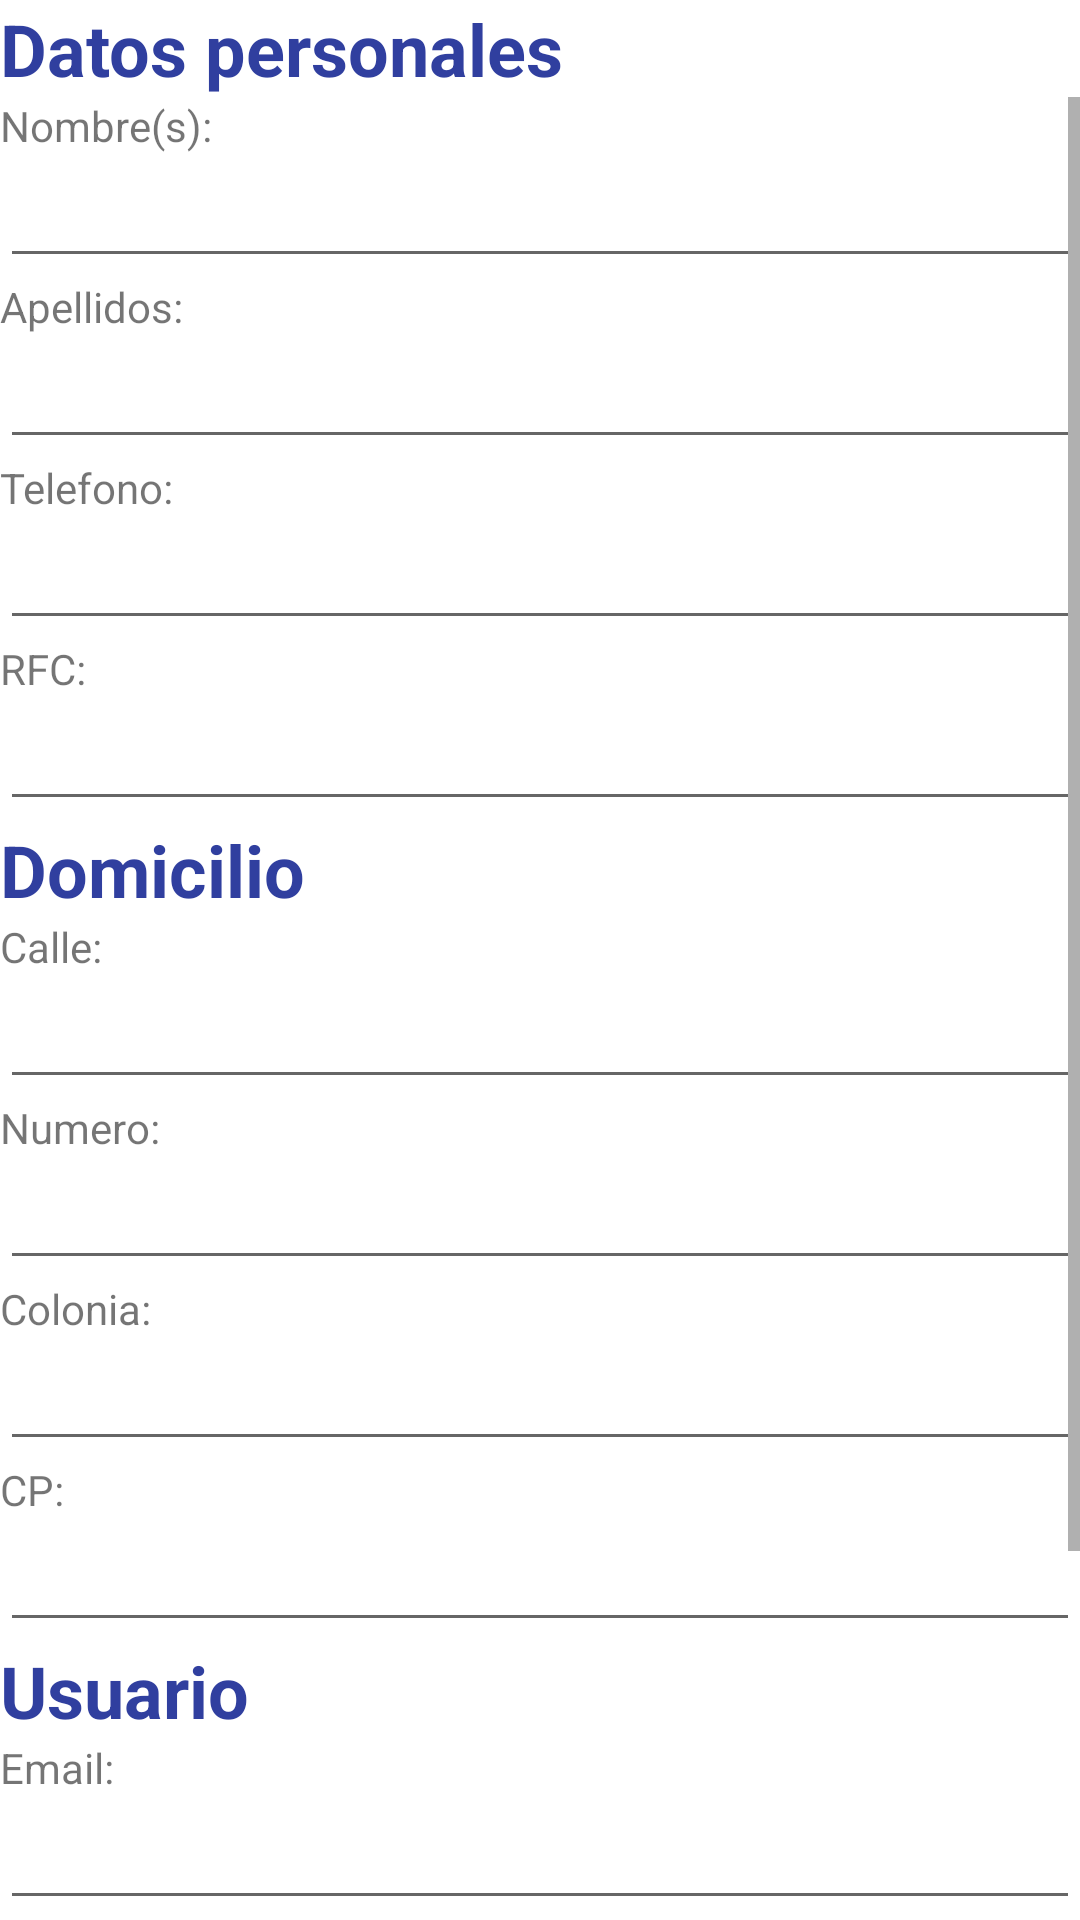

The Android layout XML behind this screen, and the referenced resources:
<!-- AndroidManifest.xml: application theme Theme.MyApplication -->
<!-- res/layout/activity_register_form.xml -->
<?xml version="1.0" encoding="utf-8"?>
<RelativeLayout xmlns:android="http://schemas.android.com/apk/res/android"
    xmlns:app="http://schemas.android.com/apk/res-auto"
    xmlns:tools="http://schemas.android.com/tools"
    android:layout_width="match_parent"
    android:layout_height="match_parent"
    android:orientation="vertical"
    tools:context=".activity_registerForm">

    <TextView
        android:id="@+id/article_heading"
        android:layout_width="match_parent"
        android:layout_height="wrap_content"
        android:text="Datos personales"
        android:textAppearance="@android:style/TextAppearance.DeviceDefault.Large"
        android:textColor="@color/indigo_700"
        android:textSize="24sp"
        android:textStyle="bold" />

    <ScrollView
        android:layout_width="match_parent"
        android:layout_height="wrap_content"
        android:layout_below="@id/article_heading">

    <LinearLayout
        android:layout_width="match_parent"
        android:layout_height="match_parent"
        android:orientation="vertical">
    <TextView
        android:id="@+id/textView6"
        android:layout_width="88dp"
        android:layout_height="wrap_content"
        android:text="Nombre(s):" />

    <EditText
        android:id="@+id/nombrePersona"
        android:layout_width="match_parent"
        android:layout_height="wrap_content"
        android:inputType="textPersonName"
        android:visibility="visible" />

    <TextView
        android:id="@+id/textView8"
        android:layout_width="88dp"
        android:layout_height="wrap_content"
        android:text="Apellidos:" />

    <EditText
        android:id="@+id/editTextTextPersonName3"
        android:layout_width="match_parent"
        android:layout_height="wrap_content"
        android:inputType="textPersonName" />

    <TextView
        android:id="@+id/textView9"
        android:layout_width="88dp"
        android:layout_height="wrap_content"
        android:text="Telefono:" />

    <EditText
        android:id="@+id/editTextTextPersonName4"
        android:layout_width="match_parent"
        android:layout_height="wrap_content"
        android:inputType="textPersonName" />


    <TextView
        android:id="@+id/textView11"
        android:layout_width="88dp"
        android:layout_height="wrap_content"
        android:text="RFC:" />

    <EditText
        android:id="@+id/editTextTextPersonName6"
        android:layout_width="match_parent"
        android:layout_height="wrap_content"
        android:inputType="textPersonName" />

        <TextView
            android:id="@+id/textView12"
            android:layout_width="wrap_content"
            android:layout_height="wrap_content"
            android:text="Domicilio"
            android:textColor="@color/indigo_700"
            android:textSize="24sp"
            android:textStyle="bold" />

    <TextView
        android:id="@+id/textView13"
        android:layout_width="88dp"
        android:layout_height="wrap_content"
        android:text="@string/calle" />

    <EditText
        android:id="@+id/editTextTextPersonName8"
        android:layout_width="match_parent"
        android:layout_height="wrap_content"
        android:inputType="textPersonName" />


    <TextView
        android:id="@+id/textView14"
        android:layout_width="131dp"
        android:layout_height="wrap_content"
        android:text="Numero:" />

    <EditText
        android:id="@+id/editTextTextPersonName9"
        android:layout_width="match_parent"
        android:layout_height="wrap_content"
        android:inputType="textPersonName" />


    <TextView
        android:id="@+id/textView15"
        android:layout_width="88dp"
        android:layout_height="wrap_content"
        android:text="Colonia:" />

    <EditText
        android:id="@+id/editTextTextPersonName10"
        android:layout_width="match_parent"
        android:layout_height="wrap_content"
        android:inputType="textPersonName" />

    <TextView
        android:id="@+id/textView16"
        android:layout_width="127dp"
        android:layout_height="wrap_content"
        android:text="CP:" />

    <EditText
        android:id="@+id/editTextTextPersonName11"
        android:layout_width="match_parent"
        android:layout_height="wrap_content"
        android:inputType="textPersonName" />
    <TextView
        android:id="@+id/textViewUsuario"
        android:layout_width="wrap_content"
        android:layout_height="wrap_content"
        android:text="Usuario"
        android:textColor="@color/indigo_700"
        android:textSize="24sp"
        android:textStyle="bold" />
    <TextView
        android:id="@+id/textView19"
        android:layout_width="127dp"
        android:layout_height="wrap_content"
        android:text="@string/email" />
    <EditText
        android:id="@+id/Et_Email"
        android:layout_width="match_parent"
        android:layout_height="wrap_content" />

    <TextView
        android:id="@+id/textView20"
        android:layout_width="127dp"
        android:layout_height="wrap_content"
        android:text="@string/repita_contrase_a" />

    <EditText
        android:id="@+id/Et_password"
        android:layout_width="match_parent"
        android:layout_height="wrap_content"
        android:inputType="textPassword"
        />

    <TextView
        android:id="@+id/textView21"
        android:layout_width="match_parent"
        android:layout_height="match_parent"
        android:text="@string/ter_con"
        android:textAlignment="center" />

    <CheckBox
        android:id="@+id/checkBox"
        android:layout_width="381dp"
        android:layout_height="27dp"
        android:text="@string/a_t_c"
        android:textAlignment="center" />

    <Button
        android:id="@+id/buttonsig_reg_card"
        android:layout_width="match_parent"
        android:layout_height="match_parent"
        android:text="@string/siguiente" />


    </LinearLayout>

    </ScrollView>

</RelativeLayout>
<!-- resources referenced by this layout -->
<resources>
  <color name="indigo_700">#FF303F9F</color>
  <string name="a_t_c">Acepto Terminos y Condiciones</string>
  <string name="calle">Calle:</string>
  <string name="email">Email:</string>
  <string name="repita_contrase_a">Contraseña:</string>
  <string name="siguiente">Siguiente</string>
  <string name="ter_con">Leer Terminos y Condiciones</string>
  <style name="Theme.MyApplication" parent="Theme.MaterialComponents.DayNight.DarkActionBar">
          
          <item name="colorPrimary">@color/indigo_500</item>
          <item name="colorPrimaryVariant">@color/indigo_700</item>
          <item name="colorOnPrimary">@color/white</item>
          
          <item name="colorSecondary">@color/light_green_A200</item>
          <item name="colorSecondaryVariant">@color/light_green_A700</item>
          <item name="colorOnSecondary">@color/black</item>
          
          <item name="android:statusBarColor" tools:targetApi="l">?attr/colorPrimaryVariant</item>
          
      </style>
  <color name="indigo_500">#FF3F51B5</color>
  <color name="white">#FFFFFFFF</color>
  <color name="light_green_A200">#FFB2FF59</color>
  <color name="light_green_A700">#FF64DD17</color>
  <color name="black">#FF000000</color>
</resources>
